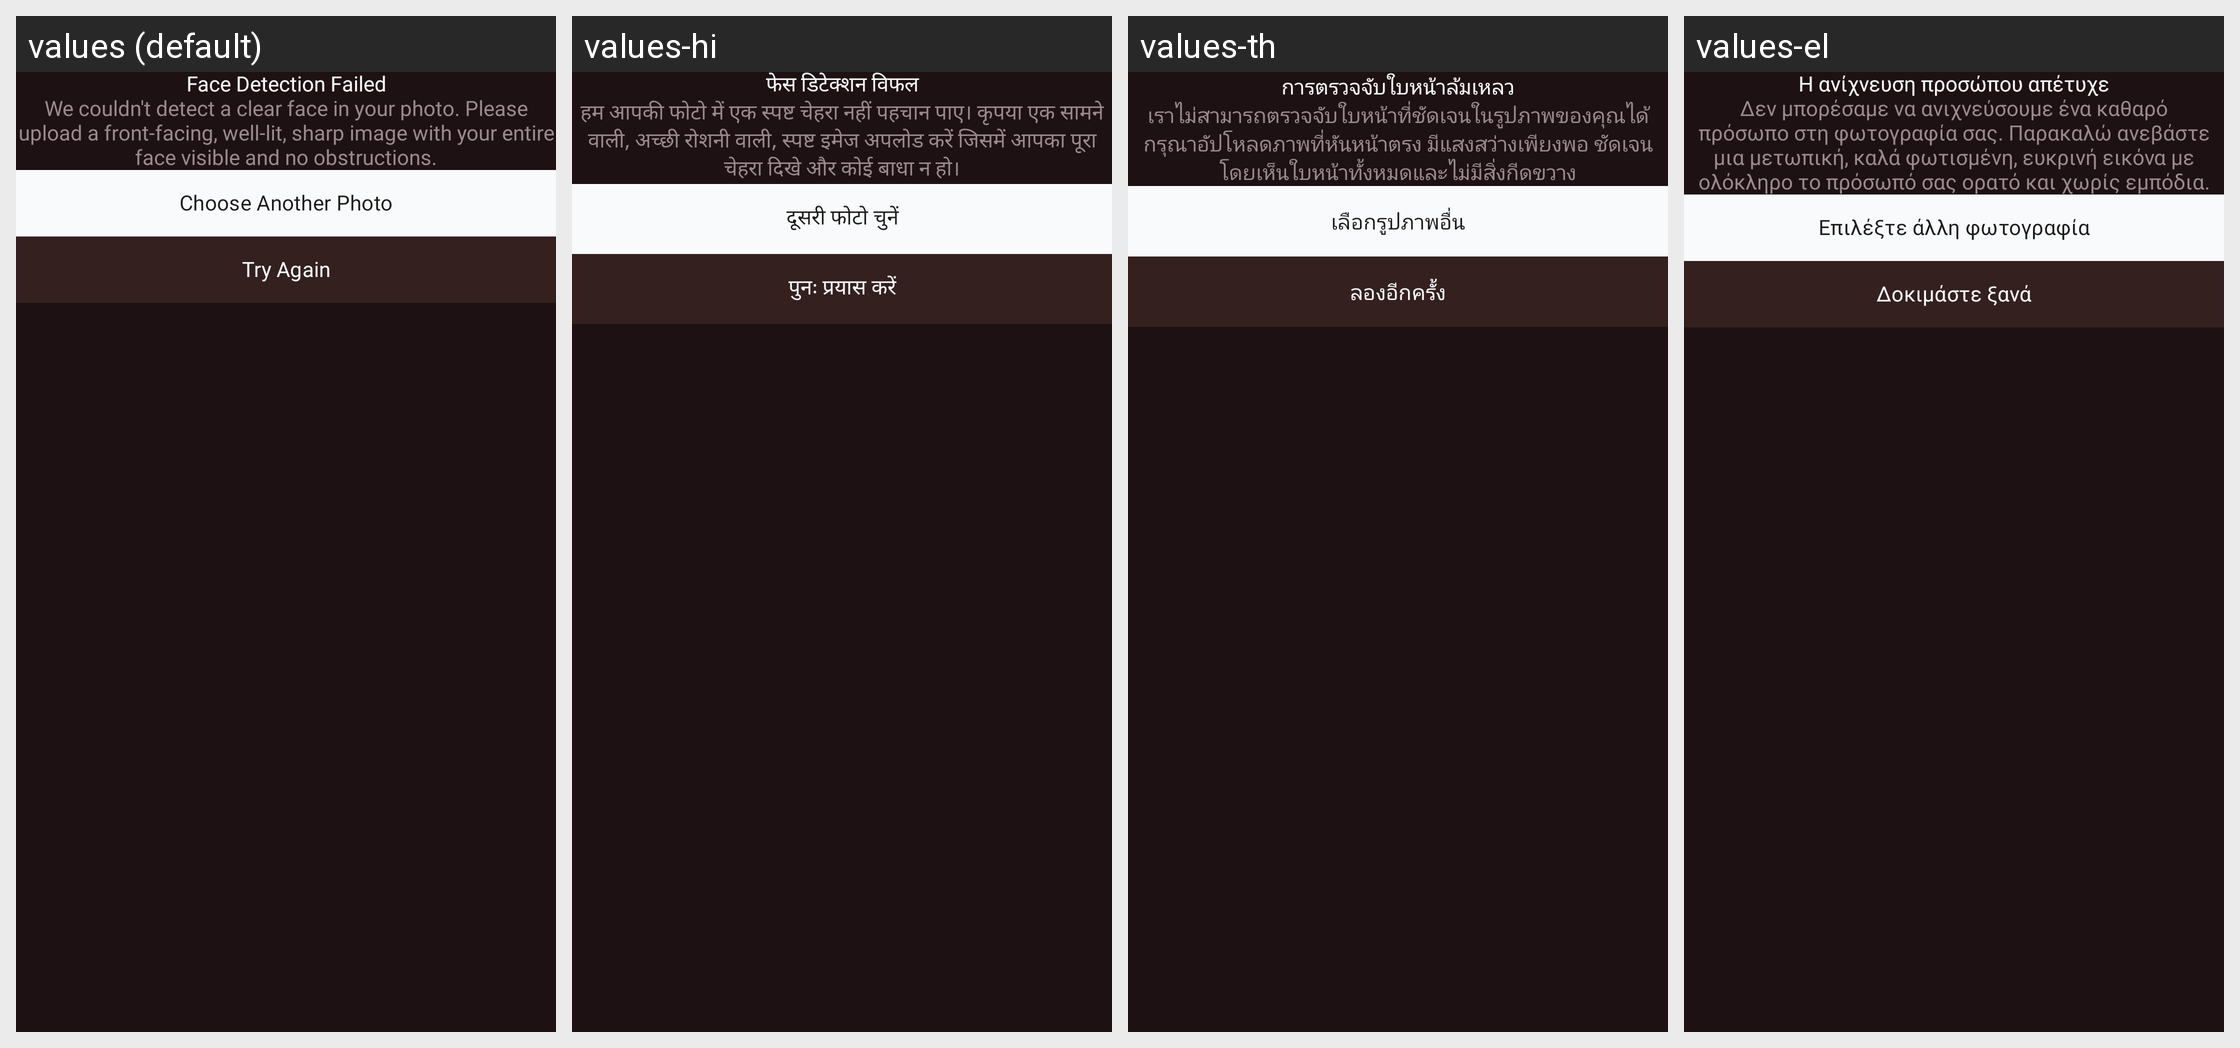

This grid shows one Android layout under several languages. Give, for every string resource on the screen, its name, the default text and each shown locale's text.
Android screen res/layout/dialog_face_detection_failed.xml rendered under 4 locales, left to right: values (default), values-hi, values-th, values-el. Device: Nexus 5 (rendered at 1080×1920; each locale shown at half size, 540×960, under a caption strip naming it); theme Theme.AIHairstyleStudio.
Other locales in the repository, not shown: values-af, values-de, values-en-rGB, values-es, values-fil, values-fr, values-id, values-it, values-ja, values-ko, values-nl, values-pt, values-pt-rBR, values-ru, values-tr, values-zh-rCN.
Strings drawn on this screen, with the default value and each locale's value (text and hints the layout hard-codes, and strings that could not be matched under every locale, appear in the picture but are not listed):

face_detection_failed_title
  values: Face Detection Failed
  values-hi: फेस डिटेक्शन विफल
  values-th: การตรวจจับใบหน้าล้มเหลว
  values-el: Η ανίχνευση προσώπου απέτυχε

face_detection_failed_message
  values: We couldn't detect a clear face in your photo. Please upload a front-facing, well-lit, sharp image with your entire face visible and no obstructions.
  values-hi: हम आपकी फोटो में एक स्पष्ट चेहरा नहीं पहचान पाए। कृपया एक सामने वाली, अच्छी रोशनी वाली, स्पष्ट इमेज अपलोड करें जिसमें आपका पूरा चेहरा दिखे और कोई बाधा न हो।
  values-th: เราไม่สามารถตรวจจับใบหน้าที่ชัดเจนในรูปภาพของคุณได้ กรุณาอัปโหลดภาพที่หันหน้าตรง มีแสงสว่างเพียงพอ ชัดเจน โดยเห็นใบหน้าทั้งหมดและไม่มีสิ่งกีดขวาง
  values-el: Δεν μπορέσαμε να ανιχνεύσουμε ένα καθαρό πρόσωπο στη φωτογραφία σας. Παρακαλώ ανεβάστε μια μετωπική, καλά φωτισμένη, ευκρινή εικόνα με ολόκληρο το πρόσωπό σας ορατό και χωρίς εμπόδια.

face_detection_choose_another
  values: Choose Another Photo
  values-hi: दूसरी फोटो चुनें
  values-th: เลือกรูปภาพอื่น
  values-el: Επιλέξτε άλλη φωτογραφία

face_detection_try_again
  values: Try Again
  values-hi: पुनः प्रयास करें
  values-th: ลองอีกครั้ง
  values-el: Δοκιμάστε ξανά
